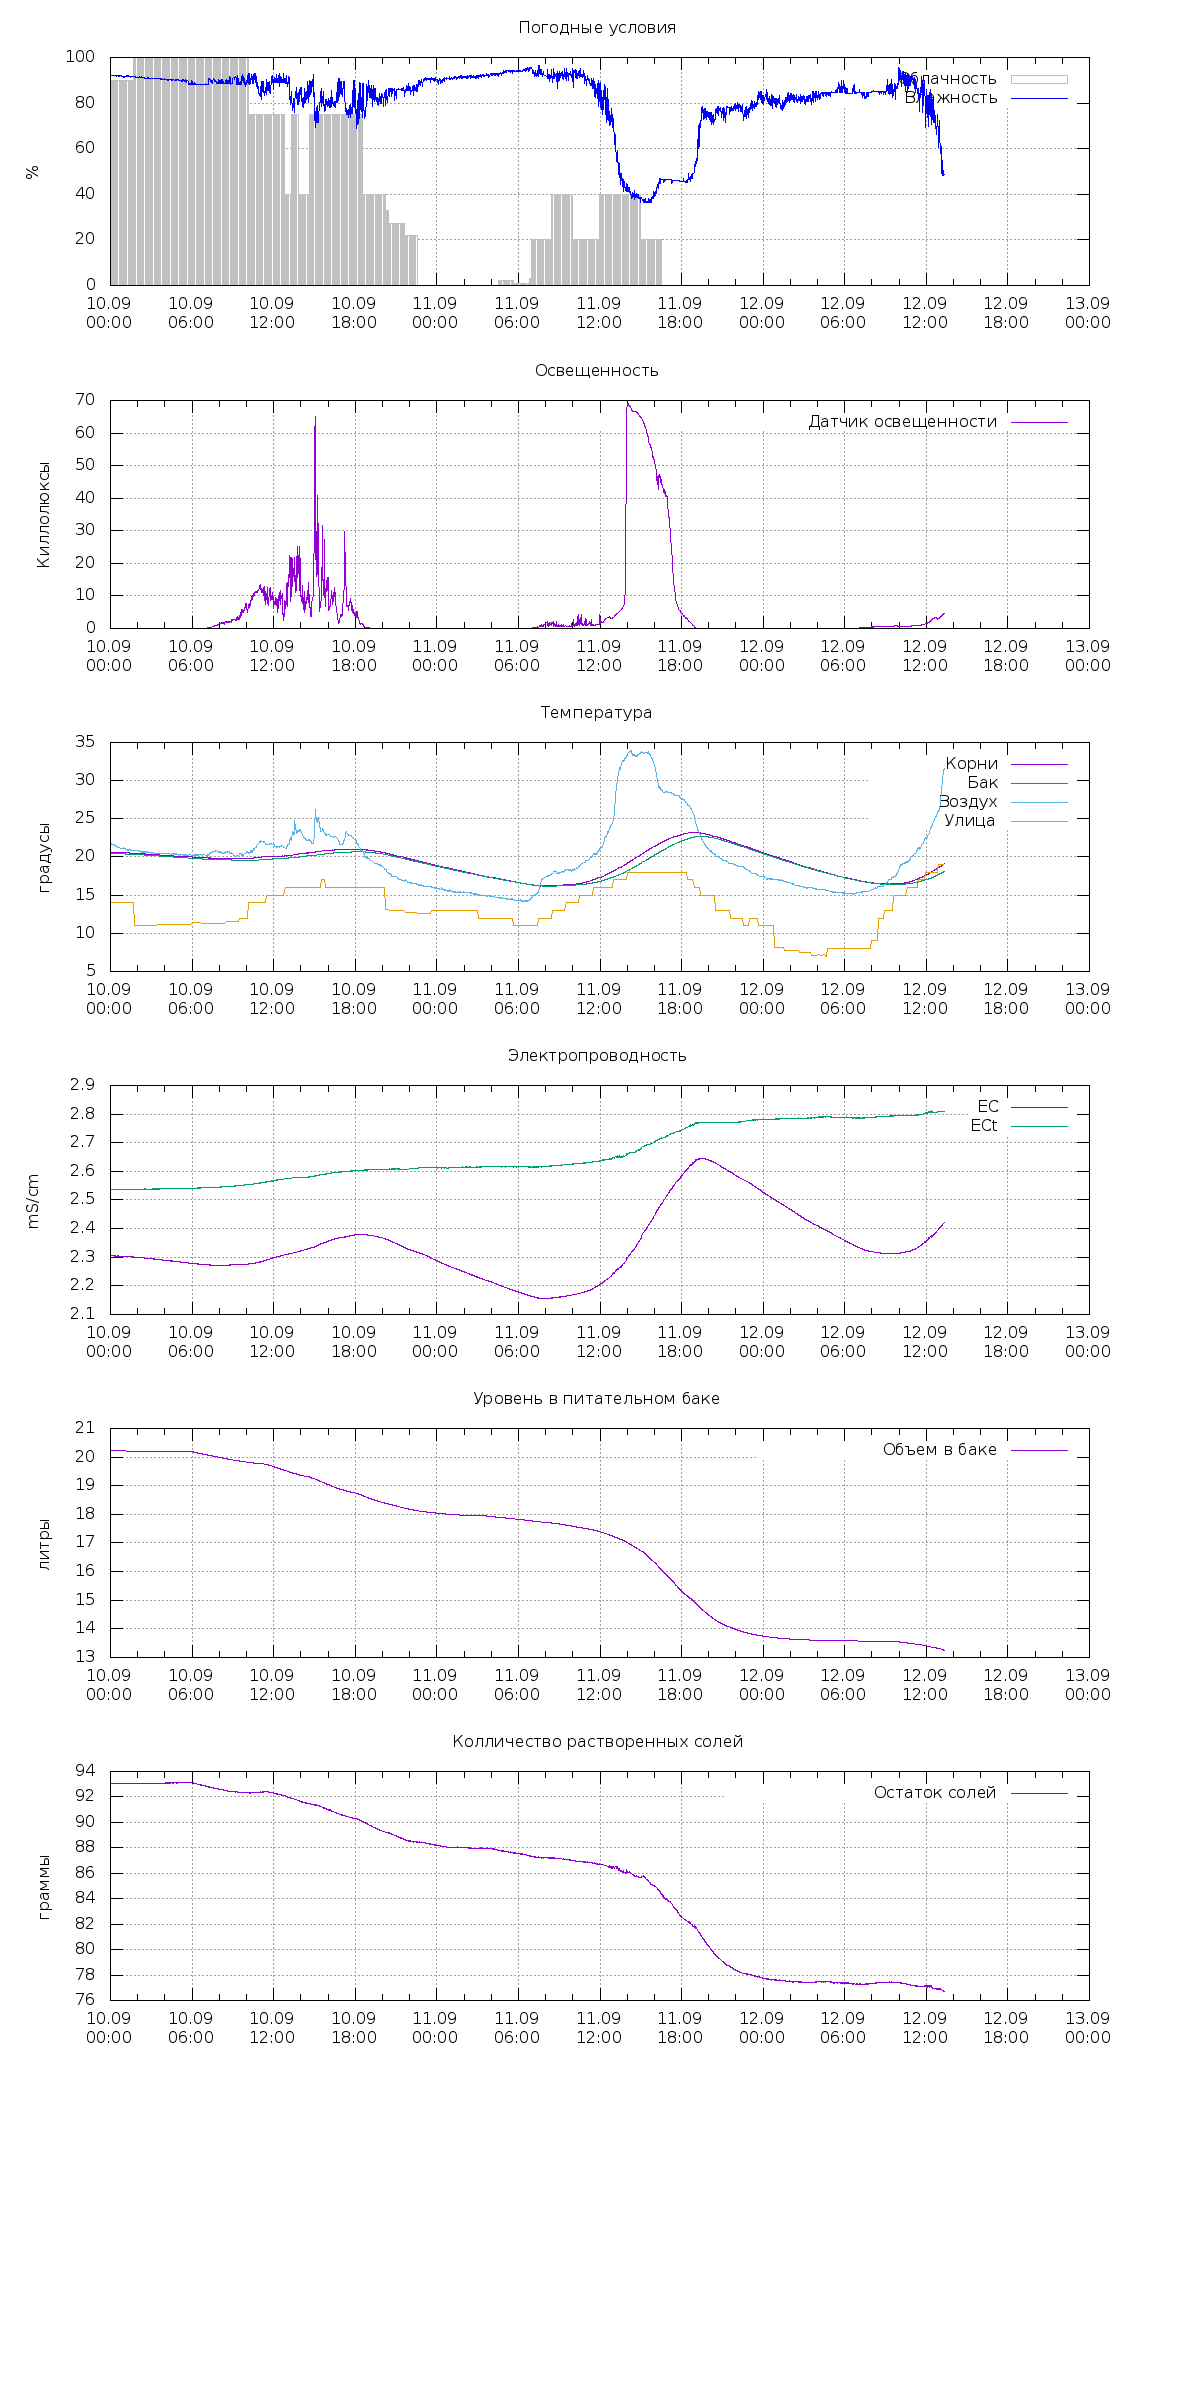

The data file committed next to this chart (first rows):
2020-09-09 00:00:02; 21.8; 89.4; 23.125; 532.59; 0.029999999999972715; 20.276; 353.229; 655.256; 22.882432366542517; 281.9578692907811; 278.2334672597052; 280.09566827524316; 2.9438878752685422; 3.074079291474718; 9.713027000427246; 0.0000; 69.2564254294264; ; 
2020-09-09 00:01:01; 21.8; 89.4; 23.12; 532.7; 0.03; 20.27; 353.6; 655.5; 22.88; 281.6; 278.7; 280.2; 2.943; 3.074; 9.702; 0.0000; 69.2; ; 
2020-09-09 00:02:02; 21.8; 89.4; 23.12; 532.7; 0.02; 20.3; 353.5; 655.4; 22.87; 281.7; 278.6; 280.2; 2.943; 3.074; 9.697; 0.0000; 69.19; ; 
2020-09-09 00:03:01; 21.8; 89.4; 23.12; 532.8; 0.03; 20.28; 353.3; 655.2; 22.87; 282; 278.3; 280.1; 2.943; 3.075; 9.695; 0.0000; 69.2; ; 
2020-09-09 00:05:02; 21.8; 89.4; 23.06; 532.9; 0.02; 20.27; 353.4; 655.3; 22.85; 282; 278.4; 280.2; 2.943; 3.075; 9.694; 0.0000; 69.19; ; 
2020-09-09 00:06:01; 21.8; 89.4; 23.06; 533; 0.03; 20.27; 353.7; 655.5; 22.84; 281.7; 278.8; 280.3; 2.942; 3.075; 9.693; 0.0000; 69.18; ; 
2020-09-09 00:07:02; 21.8; 91; 23.06; 533; 0.02; 20.27; 353.4; 655.2; 22.84; 282; 278.5; 280.2; 2.943; 3.075; 9.692; 0.0000; 69.2; ; 
2020-09-09 00:08:01; 21.8; 89.4; 23.06; 533.1; 0.03; 20.27; 353.5; 655.3; 22.84; 281.9; 278.6; 280.3; 2.942; 3.075; 9.692; 0.0000; 69.19; ; 
2020-09-09 00:09:02; 21.8; 89.4; 23.06; 533.1; 0.02; 20.27; 353.7; 655.3; 22.84; 281.9; 278.7; 280.3; 2.942; 3.075; 9.691; 0.0000; 69.18; ; 
2020-09-09 00:10:01; 21.8; 89.4; 23.06; 533.2; 0.06; 20.27; 353.8; 655.4; 22.83; 281.8; 278.9; 280.3; 2.941; 3.075; 9.691; 0.0000; 69.18; ; 
2020-09-09 00:11:02; 21.8; 90.6; 23.06; 533.2; 0.01; 20.27; 353.5; 655.2; 22.83; 282; 278.5; 280.3; 2.942; 3.075; 9.691; 0.0000; 69.19; ; 
2020-09-09 00:12:01; 21.8; 90.6; 23.06; 533.3; 0.03; 20.27; 353.7; 655.3; 22.82; 281.9; 278.8; 280.3; 2.941; 3.075; 9.691; 0.0000; 69.19; ; 
2020-09-09 00:13:02; 21.7; 90.8; 23.06; 533.3; 0.03; 20.28; 353.7; 655.2; 22.82; 282; 278.7; 280.4; 2.941; 3.075; 9.69; 0.0000; 69.18; ; 
2020-09-09 00:14:01; 21.7; 90.1; 23.06; 533.4; 0.04; 20.27; 353.9; 655.3; 22.81; 281.9; 279; 280.5; 2.94; 3.075; 9.69; 0.0000; 69.18; ; 
2020-09-09 00:15:02; 21.7; 91; 23.06; 533.5; 0.05; 20.27; 353.8; 655.2; 22.8; 282; 279; 280.5; 2.94; 3.075; 9.69; 0.0000; 69.18; ; 
2020-09-09 00:16:01; 21.7; 91.4; 23.06; 533.5; 0.03; 20.27; 353.6; 655.1; 22.8; 282.1; 278.7; 280.4; 2.94; 3.076; 9.69; 0.0000; 69.2; ; 
2020-09-09 00:17:02; 21.7; 91; 23.06; 533.6; 0.03; 20.27; 354; 655.2; 22.79; 282; 279.2; 280.6; 2.939; 3.074; 9.69; 0.0000; 69.17; ; 
2020-09-09 00:18:01; 21.7; 91.2; 23; 533.7; 0.02; 20.28; 354; 655.3; 22.78; 281.9; 279.1; 280.5; 2.939; 3.076; 9.69; 0.0000; 69.19; ; 
2020-09-09 00:19:02; 21.7; 91.6; 23; 533.7; 0.03; 20.27; 353.7; 655.1; 22.79; 282.2; 278.8; 280.5; 2.94; 3.076; 9.69; 0.0000; 69.2; ; 
2020-09-09 00:20:01; 21.7; 90.4; 23; 533.8; 0.05; 20.28; 353.6; 655; 22.77; 282.3; 278.7; 280.5; 2.94; 3.077; 9.689; 0.0000; 69.21; ; 
2020-09-09 00:21:02; 21.7; 91.1; 23; 533.9; 0.05; 20.27; 353.7; 655; 22.77; 282.2; 278.8; 280.5; 2.939; 3.076; 9.689; 0.0000; 69.21; ; 
2020-09-09 00:22:01; 21.7; 90.7; 23; 533.9; 0.04; 20.27; 353.7; 655; 22.77; 282.2; 278.8; 280.5; 2.939; 3.076; 9.689; 0.0000; 69.21; ; 
2020-09-09 00:23:02; 21.7; 90.8; 23; 534; 0.03; 20.27; 353.9; 655.1; 22.76; 282.2; 279; 280.6; 2.938; 3.076; 9.689; 0.0000; 69.2; ; 
2020-09-09 00:24:01; 21.7; 92.3; 23; 534; 0.02; 20.28; 353.8; 655; 22.75; 282.3; 278.9; 280.6; 2.938; 3.077; 9.689; 0.0000; 69.22; ; 
2020-09-09 00:25:02; 21.7; 91; 23; 534.1; 0.03; 20.27; 354; 655.1; 22.75; 282.1; 279.2; 280.7; 2.938; 3.076; 9.689; 0.0000; 69.21; ; 
2020-09-09 00:26:01; 21.7; 91.6; 23; 534.1; 0.03; 20.27; 354.1; 655.1; 22.74; 282.2; 279.2; 280.7; 2.937; 3.076; 9.689; 0.0000; 69.2; ; 
2020-09-09 00:27:02; 21.7; 91.4; 23; 534.2; 0.02; 20.27; 353.8; 654.8; 22.74; 282.5; 278.9; 280.7; 2.937; 3.077; 9.689; 0.0000; 69.21; ; 
2020-09-09 00:28:01; 21.7; 92.5; 23; 534.3; 0.03; 20.27; 354; 655; 22.73; 282.3; 279.1; 280.7; 2.937; 3.077; 9.689; 0.0000; 69.22; ; 
2020-09-09 00:29:02; 21.7; 92.1; 23; 534.3; 0.04; 20.27; 354.1; 655; 22.73; 282.2; 279.3; 280.7; 2.937; 3.076; 9.689; 0.0000; 69.21; ; 
2020-09-09 00:30:01; 21.7; 92.1; 23; 534.3; 0.04; 20.27; 354.1; 655; 22.73; 282.3; 279.2; 280.8; 2.936; 3.076; 9.689; 0.0000; 69.21; ; 
2020-09-09 00:31:06; 21.7; 92.3; 22.94; 534.4; 0.02; 20.27; 353.9; 654.9; 22.72; 282.4; 279; 280.7; 2.937; 3.077; 9.689; 0.0000; 69.23; ; 
2020-09-09 00:32:01; 21.6; 92.4; 22.94; 534.5; 0.05; 20.27; 354.2; 655; 22.71; 282.2; 279.3; 280.8; 2.936; 3.077; 9.688; 0.0000; 69.22; ; 
2020-09-09 00:33:02; 21.6; 92.2; 22.94; 534.5; 0.04; 20.28; 354.1; 654.9; 22.71; 282.3; 279.2; 280.8; 2.936; 3.077; 9.688; 0.0000; 69.22; ; 
2020-09-09 00:34:01; 21.6; 92; 22.94; 534.6; 0.02; 20.27; 354.3; 655; 22.71; 282.2; 279.5; 280.9; 2.935; 3.076; 9.688; 0.0000; 69.21; ; 
2020-09-09 00:35:02; 21.6; 91.8; 22.94; 534.7; 0.05; 20.27; 354; 654.7; 22.7; 282.6; 279.1; 280.8; 2.936; 3.078; 9.688; 0.0000; 69.23; ; 
2020-09-09 00:36:01; 21.6; 92.1; 22.94; 534.7; 0.04; 20.27; 354.3; 654.9; 22.69; 282.3; 279.4; 280.9; 2.935; 3.077; 9.688; 0.0000; 69.22; ; 
2020-09-09 00:37:02; 21.6; 92; 22.94; 534.8; 0.02; 20.27; 354; 654.7; 22.69; 282.6; 279.1; 280.9; 2.935; 3.078; 9.688; 0.0000; 69.23; ; 
2020-09-09 00:38:01; 21.7; 92.2; 22.94; 534.8; 0.04; 20.28; 354.4; 655; 22.69; 282.3; 279.6; 280.9; 2.935; 3.077; 9.688; 0.0000; 69.22; ; 
2020-09-09 00:39:01; 21.6; 92.1; 22.94; 534.8; 0.04; 20.28; 354.4; 655; 22.69; 282.3; 279.6; 281; 2.934; 3.077; 9.688; 0.0000; 69.21; ; 
2020-09-09 00:40:02; 21.6; 92.1; 22.94; 534.8; 0.03; 20.28; 354.1; 654.8; 22.68; 282.5; 279.3; 280.9; 2.935; 3.078; 9.688; 0.0000; 69.23; ; 
2020-09-09 00:41:01; 21.6; 91.9; 22.94; 534.9; 0.03; 20.27; 354.3; 654.8; 22.67; 282.5; 279.4; 281; 2.934; 3.078; 9.688; 0.0000; 69.23; ; 
2020-09-09 00:42:02; 21.7; 92.8; 22.94; 535; 0.03; 20.27; 354.1; 654.8; 22.67; 282.5; 279.3; 280.9; 2.935; 3.078; 9.688; 0.0000; 69.25; ; 
2020-09-09 00:43:01; 21.6; 92.5; 22.88; 535; 0.04; 20.28; 354.3; 654.8; 22.67; 282.5; 279.5; 281; 2.934; 3.077; 9.688; 0.0000; 69.22; ; 
2020-09-09 00:44:01; 21.6; 92.6; 22.94; 535.1; 0.03; 20.28; 354.4; 654.8; 22.66; 282.5; 279.6; 281.1; 2.933; 3.077; 9.688; 0.0000; 69.22; ; 
2020-09-09 00:45:02; 21.6; 92.6; 22.88; 535.1; 0.02; 20.27; 354.4; 654.7; 22.66; 282.6; 279.6; 281.1; 2.933; 3.077; 9.688; 0.0000; 69.22; ; 
2020-09-09 00:46:01; 21.6; 92.3; 22.88; 535.2; 0.03; 20.28; 354.2; 654.7; 22.65; 282.6; 279.4; 281; 2.934; 3.078; 9.688; 0.0000; 69.24; ; 
2020-09-09 00:47:02; 21.6; 91.4; 22.88; 535.2; 0.03; 20.27; 354.3; 654.7; 22.65; 282.7; 279.4; 281.1; 2.933; 3.078; 9.688; 0.0000; 69.24; ; 
2020-09-09 00:48:01; 21.6; 92.2; 22.88; 535.2; 0.03; 20.28; 354.4; 654.8; 22.65; 282.5; 279.7; 281.1; 2.933; 3.078; 9.688; 0.0000; 69.24; ; 
2020-09-09 00:49:02; 21.6; 92.6; 22.88; 535.3; 0.04; 20.27; 354.6; 654.9; 22.64; 282.4; 279.9; 281.1; 2.932; 3.077; 9.688; 0.0000; 69.22; ; 
2020-09-09 00:50:01; 21.6; 92.2; 22.88; 535.3; 0.05; 20.27; 354.6; 654.9; 22.64; 282.4; 279.9; 281.2; 2.932; 3.077; 9.688; 0.0000; 69.22; ; 
2020-09-09 00:51:01; 21.6; 92.6; 22.88; 535.4; 0.04; 20.27; 354.3; 654.5; 22.64; 282.8; 279.5; 281.1; 2.932; 3.078; 9.688; 0.0000; 69.23; ; 
2020-09-09 00:52:02; 21.6; 93; 22.88; 535.4; 0.02; 20.28; 354.7; 654.8; 22.63; 282.5; 279.9; 281.2; 2.932; 3.077; 9.688; 0.0000; 69.23; ; 
2020-09-09 00:53:01; 21.6; 93; 22.88; 535.4; 0.02; 20.27; 354.7; 654.8; 22.63; 282.5; 280; 281.2; 2.931; 3.077; 9.688; 0.0000; 69.22; ; 
2020-09-09 00:54:02; 21.6; 91.5; 22.81; 535.5; 0.02; 20.28; 354.7; 654.8; 22.62; 282.5; 280; 281.2; 2.931; 3.077; 9.688; 0.0000; 69.23; ; 
2020-09-09 00:55:01; 21.6; 92.3; 22.81; 535.5; 0.04; 20.28; 354.8; 654.8; 22.62; 282.5; 280; 281.3; 2.931; 3.077; 9.688; 0.0000; 69.22; ; 
2020-09-09 00:56:01; 21.6; 91.7; 22.81; 535.6; 0.02; 20.28; 354.4; 654.5; 22.61; 282.8; 279.7; 281.2; 2.931; 3.078; 9.688; 0.0000; 69.24; ; 
2020-09-09 00:57:02; 21.6; 91.9; 22.81; 535.6; 0.03; 20.28; 354.6; 654.7; 22.61; 282.7; 279.9; 281.3; 2.931; 3.078; 9.688; 0.0000; 69.24; ; 
2020-09-09 00:58:01; 21.6; 91.8; 22.81; 535.7; 0.02; 20.28; 354.6; 654.6; 22.6; 282.8; 279.8; 281.3; 2.931; 3.078; 9.687; 0.0000; 69.24; ; 
2020-09-09 00:59:02; 21.6; 92.3; 22.81; 535.8; 0.04; 20.28; 354.7; 654.6; 22.6; 282.7; 280; 281.3; 2.93; 3.078; 9.687; 0.0000; 69.24; ; 
2020-09-09 01:00:01; 21.6; 92.6; 22.81; 535.9; 0.03; 20.28; 354.5; 654.5; 22.59; 282.9; 279.8; 281.3; 2.93; 3.079; 9.687; 0.0000; 69.26; ; 
2020-09-09 01:01:02; 21.6; 92.1; 22.81; 535.9; 0.03; 20.28; 354.9; 654.7; 22.59; 282.7; 280.2; 281.4; 2.929; 3.078; 9.687; 0.0000; 69.23; ; 
... 4,874 more rows
